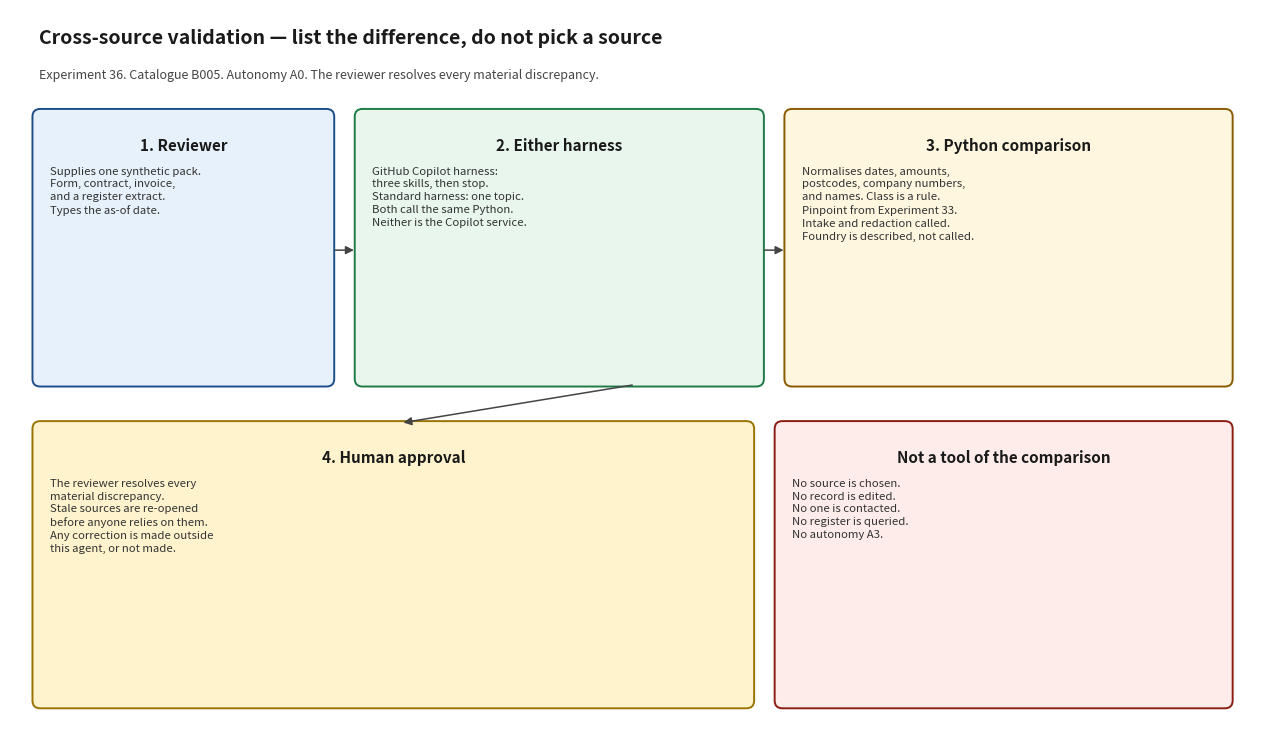

Reproduce this figure in Python. (Note: this script raises an exception after producing the figure.)
#!/usr/bin/env python3
"""Render docs/architecture_diagram.png. Matplotlib is used only for this script."""

from pathlib import Path

import matplotlib.pyplot as plt
from matplotlib.patches import FancyArrowPatch, FancyBboxPatch


def box(ax, x, y, w, h, title, body, face, edge):
    patch = FancyBboxPatch(
        (x, y),
        w,
        h,
        boxstyle="round,pad=0.02,rounding_size=0.08",
        facecolor=face,
        edgecolor=edge,
        linewidth=1.4,
    )
    ax.add_patch(patch)
    ax.text(x + w / 2, y + h - 0.28, title, ha="center", va="top", fontsize=11, fontweight="bold", color="#1a1a1a")
    ax.text(x + 0.16, y + h - 0.58, body, ha="left", va="top", fontsize=8.2, color="#333333", linespacing=1.35)


def arrow(ax, x1, y1, x2, y2):
    ax.add_patch(
        FancyArrowPatch(
            (x1, y1),
            (x2, y2),
            arrowstyle="-|>",
            mutation_scale=12,
            linewidth=1.1,
            color="#444444",
        )
    )


def main() -> None:
    fig, ax = plt.subplots(figsize=(12.8, 7.6))
    ax.set_xlim(0, 12.8)
    ax.set_ylim(0, 7.6)
    ax.axis("off")
    fig.patch.set_facecolor("white")

    ax.text(
        0.3,
        7.25,
        "Cross-source validation — list the difference, do not pick a source",
        fontsize=14,
        fontweight="bold",
        color="#1a1a1a",
    )
    ax.text(
        0.3,
        6.88,
        "Experiment 36. Catalogue B005. Autonomy A0. The reviewer resolves every material discrepancy.",
        fontsize=9,
        color="#444444",
    )

    box(
        ax, 0.25, 3.7, 3.05, 2.85,
        "1. Reviewer",
        "Supplies one synthetic pack.\nForm, contract, invoice,\nand a register extract.\nTypes the as-of date.",
        "#e7f1fb", "#1d4e89",
    )
    box(
        ax, 3.55, 3.7, 4.15, 2.85,
        "2. Either harness",
        "GitHub Copilot harness:\nthree skills, then stop.\nStandard harness: one topic.\nBoth call the same Python.\nNeither is the Copilot service.",
        "#e8f6ee", "#1e7a46",
    )
    box(
        ax, 7.95, 3.7, 4.55, 2.85,
        "3. Python comparison",
        "Normalises dates, amounts,\npostcodes, company numbers,\nand names. Class is a rule.\nPinpoint from Experiment 33.\nIntake and redaction called.\nFoundry is described, not called.",
        "#fff6e0", "#8a5a00",
    )
    box(
        ax, 0.25, 0.35, 7.35, 2.95,
        "4. Human approval",
        "The reviewer resolves every\nmaterial discrepancy.\nStale sources are re-opened\nbefore anyone relies on them.\nAny correction is made outside\nthis agent, or not made.",
        "#fff3cd", "#997404",
    )
    box(
        ax, 7.85, 0.35, 4.65, 2.95,
        "Not a tool of the comparison",
        "No source is chosen.\nNo record is edited.\nNo one is contacted.\nNo register is queried.\nNo autonomy A3.",
        "#fdecea", "#8a1c13",
    )

    arrow(ax, 3.3, 5.1, 3.55, 5.1)
    arrow(ax, 7.7, 5.1, 7.95, 5.1)
    arrow(ax, 6.4, 3.7, 4.0, 3.3)

    fig.tight_layout()
    out = Path(__file__).with_name("architecture_diagram.png")
    fig.savefig(out, dpi=140)
    print(out)


if __name__ == "__main__":
    main()
